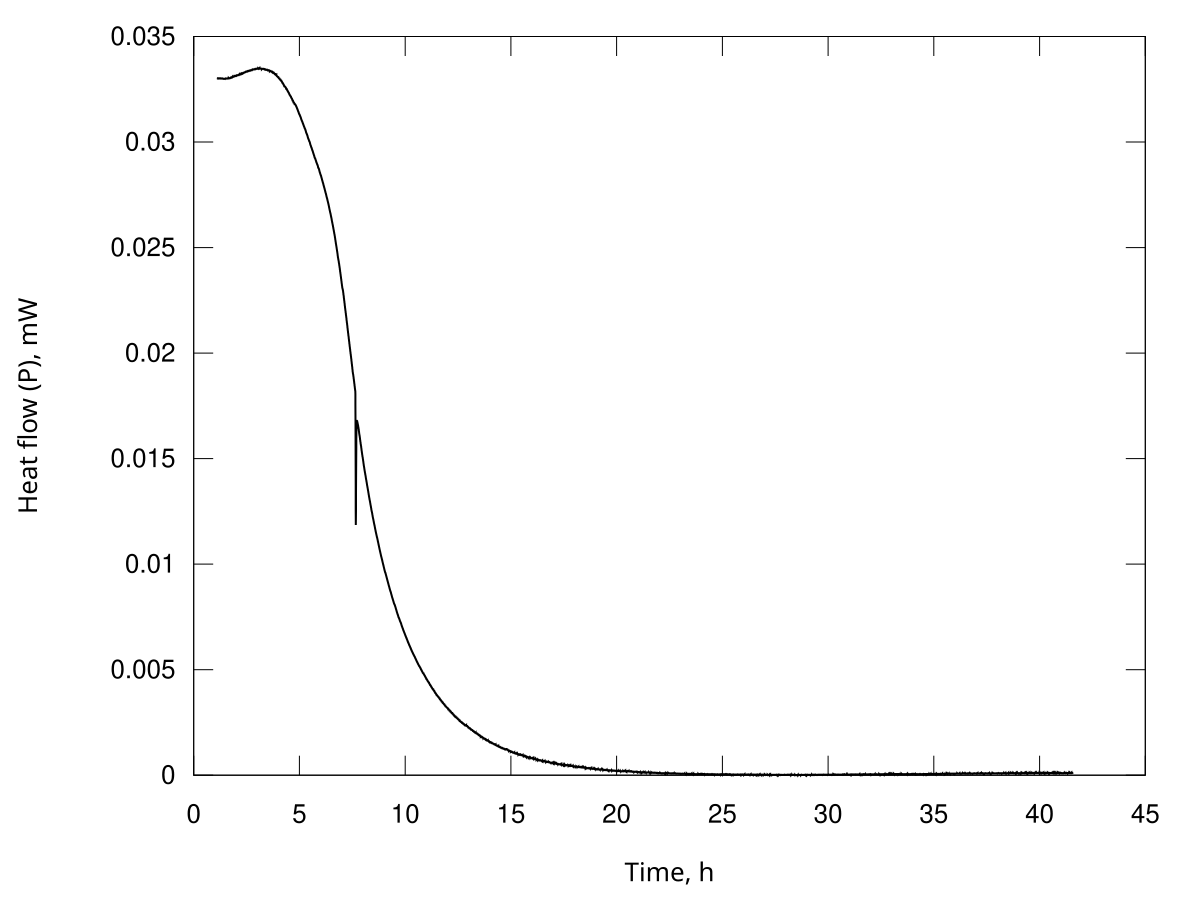

Values plotted in this chart, from the file beside it:
Time, s; Heat flow, Watt
4018; 3.30246474588059e-05
4031; 3.30219233742394e-05
4043; 3.30212136672232e-05
4056; 3.30217383466070e-05
4069; 3.30234000782750e-05
4082; 3.30237618206630e-05
4095; 3.30229248343507e-05
4108; 3.30215969818996e-05
4120; 3.30198160273792e-05
4133; 3.30177002630196e-05
4146; 3.30152751252361e-05
4159; 3.30125259214496e-05
4172; 3.30094769601804e-05
4185; 3.30073547298392e-05
4198; 3.30060906075961e-05
4210; 3.30054033321108e-05
4223; 3.30052507447422e-05
4236; 3.30049945770487e-05
4249; 3.30046422992411e-05
4262; 3.30048414043073e-05
4275; 3.30055526589211e-05
4287; 3.30061032426668e-05
4300; 3.30065044326817e-05
4313; 3.30068416850067e-05
4326; 3.30071194254290e-05
4339; 3.30078502550721e-05
4352; 3.30090032497928e-05
4364; 3.30110962354018e-05
4377; 3.30140659671863e-05
4390; 3.30163193482511e-05
4403; 3.30179038811338e-05
4416; 3.30184676596713e-05
4429; 3.30180773803440e-05
4441; 3.30186117942350e-05
4454; 3.30200113806773e-05
4467; 3.30214384708943e-05
4480; 3.30228913212953e-05
4493; 3.30225552629347e-05
4506; 3.30205419599865e-05
4518; 3.30183614143568e-05
4531; 3.30160239022548e-05
4544; 3.30134898263151e-05
4557; 3.30107710724794e-05
4570; 3.30076543760450e-05
4583; 3.30041634111205e-05
4595; 3.30033330758780e-05
4608; 3.30050076890612e-05
4621; 3.30079703295694e-05
4634; 3.30121468924358e-05
4647; 3.30147794341068e-05
4660; 3.30159552742119e-05
4672; 3.30156106980562e-05
4685; 3.30138301984624e-05
4698; 3.30113350390798e-05
4711; 3.30081642331002e-05
4724; 3.30056649957070e-05
4737; 3.30038013263435e-05
4749; 3.30047542145288e-05
4762; 3.30083754462466e-05
4775; 3.30119754174505e-05
... 11,287 more rows
